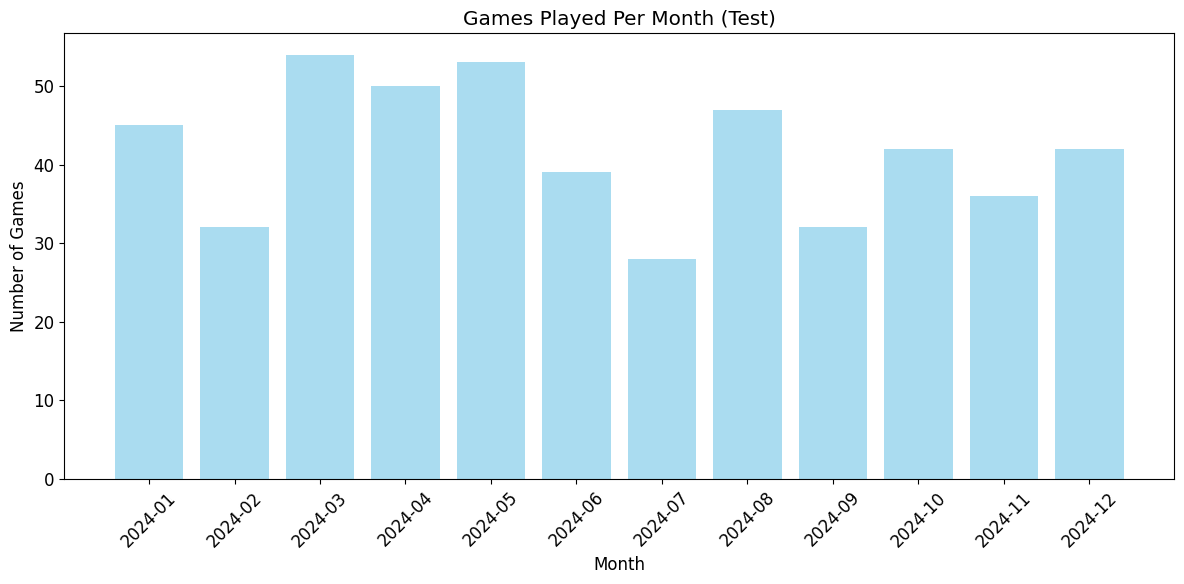
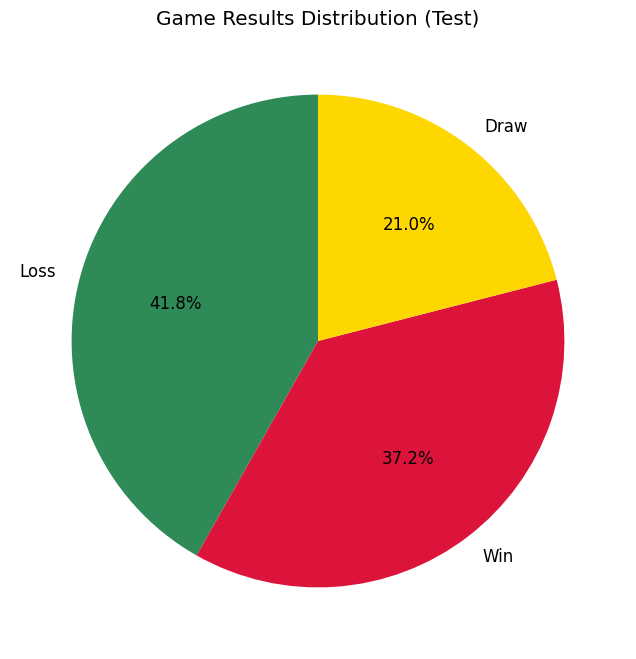
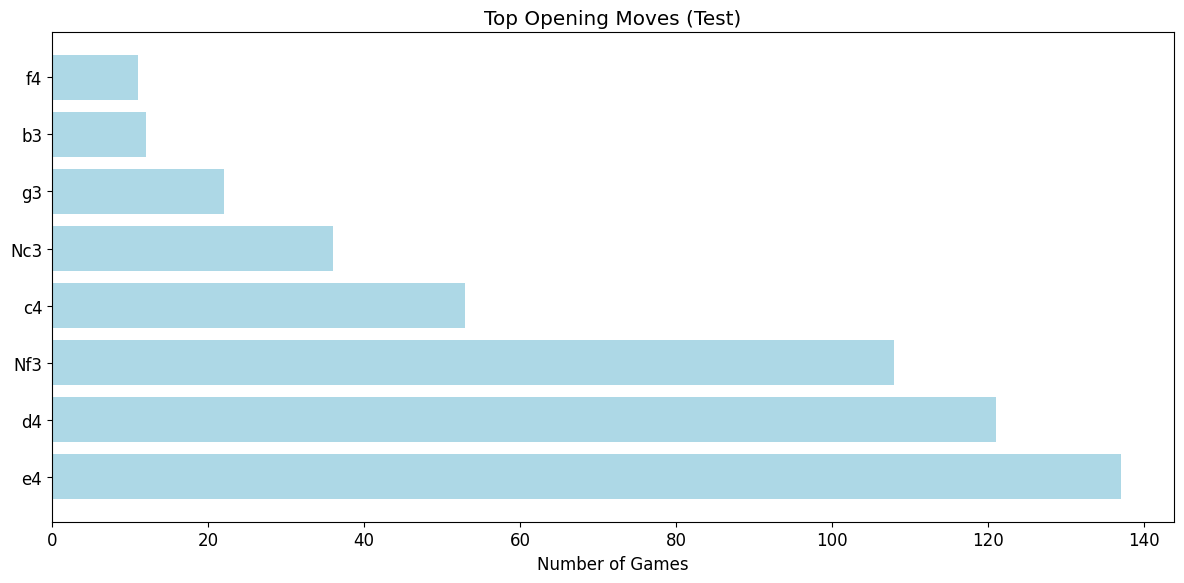
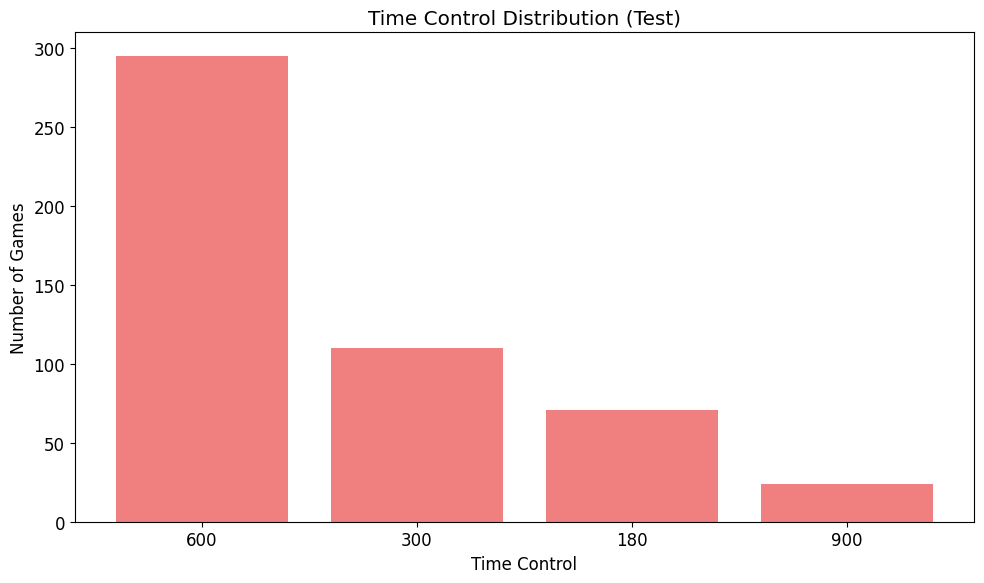
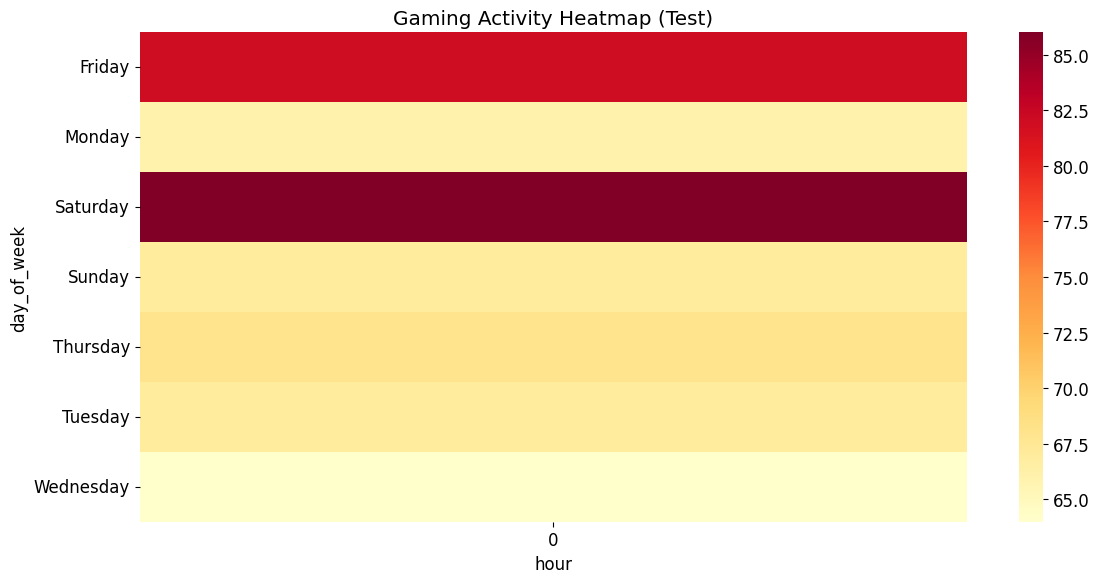

Reproduce these figures in Python, in order.
#!/usr/bin/env python3
"""
Test script to validate the visualization functions and library imports.
This script creates sample data and tests the visualization code without requiring a database.
"""

import pandas as pd
import matplotlib.pyplot as plt
import seaborn as sns
import numpy as np
import re
from datetime import datetime, timedelta
import warnings
warnings.filterwarnings('ignore')

# Set up plotting style
plt.style.use('default')
sns.set_palette("husl")
plt.rcParams['figure.figsize'] = (12, 8)
plt.rcParams['font.size'] = 12

# Create sample data that mimics the chess database structure
def create_sample_data():
    """Create sample chess game data for testing"""
    np.random.seed(42)  # For reproducible results
    
    # Sample dates over the last year
    start_date = datetime(2024, 1, 1)
    end_date = datetime(2024, 12, 31)
    
    # Generate sample games
    n_games = 500
    sample_data = []
    
    for i in range(n_games):
        # Random date within the year
        random_days = np.random.randint(0, (end_date - start_date).days)
        game_date = start_date + timedelta(days=random_days)
        
        # Random game data
        is_white = np.random.choice([True, False])
        player_white = 'teoriat' if is_white else f'opponent_{i%50}'
        player_black = f'opponent_{i%50}' if is_white else 'teoriat'
        
        # Random ratings
        rating_white = np.random.randint(800, 1200)
        rating_black = np.random.randint(800, 1200)
        
        # Random time controls
        time_control = np.random.choice(['600', '300', '180', '900'], p=[0.6, 0.2, 0.15, 0.05])
        time_class = 'rapid' if time_control in ['600', '900'] else 'blitz'
        
        # Random game results
        result = np.random.choice(['1-0', '0-1', '1/2-1/2'], p=[0.4, 0.4, 0.2])
        
        # Random opening moves
        opening_moves = ['e4', 'd4', 'Nf3', 'c4', 'g3', 'b3', 'f4', 'Nc3']
        opening_move = np.random.choice(opening_moves, p=[0.3, 0.25, 0.2, 0.1, 0.05, 0.03, 0.02, 0.05])
        
        # Create sample PGN
        pgn = f'[Event "Live Chess"]\n[Site "Chess.com"]\n[Date "{game_date.strftime("%Y.%m.%d")}"]\n[Result "{result}"]\n1. {opening_move}'
        
        sample_data.append({
            'game_id': f'game_{i}',
            'player_white': player_white,
            'rating_white': rating_white,
            'player_black': player_black,
            'rating_black': rating_black,
            'pgn': pgn,
            'end_time': game_date,
            'time_class': time_class,
            'time_control': time_control,
            'rated': True,
            'winner': None,
            'url': f'https://chess.com/game/{i}'
        })
    
    return pd.DataFrame(sample_data)

# Reuse the functions from the notebook
def extract_game_result(pgn_text, player_white, player_black, target_player='teoriat'):
    """Extract game result from PGN text"""
    if pd.isna(pgn_text):
        return 'Unknown'
    
    # Extract result from PGN
    result_match = re.search(r'\[Result "([^"]+)"\]', pgn_text)
    if not result_match:
        return 'Unknown'
    
    result = result_match.group(1)
    
    # Determine outcome from target player's perspective
    if target_player == player_white:
        if result == '1-0':
            return 'Win'
        elif result == '0-1':
            return 'Loss'
        elif result == '1/2-1/2':
            return 'Draw'
    elif target_player == player_black:
        if result == '0-1':
            return 'Win'
        elif result == '1-0':
            return 'Loss'
        elif result == '1/2-1/2':
            return 'Draw'
    
    return 'Unknown'

def extract_opening_move(pgn_text):
    """Extract the first move from PGN"""
    if pd.isna(pgn_text):
        return 'Unknown'
    
    # Look for the first move after move numbers
    move_match = re.search(r'1\. ([A-Za-z][A-Za-z0-9\-\+\=]*)', pgn_text)
    if move_match:
        return move_match.group(1)
    return 'Unknown'

def test_visualizations():
    """Test the visualization functions with sample data"""
    print("🎮 Testing Chess Data Visualizations")
    print("=" * 50)
    
    # Create sample data
    print("📊 Creating sample data...")
    df = create_sample_data()
    
    # Apply preprocessing
    print("🔄 Preprocessing data...")
    df['game_result'] = df.apply(lambda row: extract_game_result(row['pgn'], row['player_white'], row['player_black']), axis=1)
    df['opening_move'] = df['pgn'].apply(extract_opening_move)
    
    # Extract date components
    df['year'] = df['end_time'].dt.year
    df['month'] = df['end_time'].dt.month
    df['year_month'] = df['end_time'].dt.to_period('M')
    df['date'] = df['end_time'].dt.date
    df['day_of_week'] = df['end_time'].dt.day_name()
    df['hour'] = df['end_time'].dt.hour
    
    # Calculate additional fields
    df['player_rating'] = df.apply(lambda row: 
        row['rating_white'] if row['player_white'] == 'teoriat' 
        else row['rating_black'], axis=1)
    
    df['opponent_rating'] = df.apply(lambda row: 
        row['rating_black'] if row['player_white'] == 'teoriat' 
        else row['rating_white'], axis=1)
    
    df['rating_diff'] = df.apply(lambda row: 
        row['rating_white'] - row['rating_black'] if row['player_white'] == 'teoriat' 
        else row['rating_black'] - row['rating_white'], axis=1)
    
    print(f"✅ Data preprocessing completed!")
    print(f"   • Total games: {len(df)}")
    print(f"   • Date range: {df['end_time'].min().date()} to {df['end_time'].max().date()}")
    print(f"   • Game results: {dict(df['game_result'].value_counts())}")
    print(f"   • Top opening moves: {dict(df['opening_move'].value_counts().head(3))}")
    
    # Test 1: Games per month visualization
    print("\n📈 Testing games per month visualization...")
    try:
        fig, ax = plt.subplots(figsize=(12, 6))
        monthly_games = df.groupby('year_month').size()
        ax.bar(range(len(monthly_games)), monthly_games.values, color='skyblue', alpha=0.7)
        ax.set_title('Games Played Per Month (Test)')
        ax.set_xlabel('Month')
        ax.set_ylabel('Number of Games')
        plt.xticks(range(len(monthly_games)), [str(m) for m in monthly_games.index], rotation=45)
        plt.tight_layout()
        plt.savefig('/tmp/test_monthly_games.png', dpi=150, bbox_inches='tight')
        plt.close()
        print("   ✅ Monthly games visualization - PASSED")
    except Exception as e:
        print(f"   ❌ Monthly games visualization - FAILED: {e}")
    
    # Test 2: Win/Loss/Draw pie chart
    print("\n🏆 Testing win/loss/draw visualization...")
    try:
        fig, ax = plt.subplots(figsize=(10, 8))
        result_counts = df['game_result'].value_counts()
        colors = ['#2E8B57', '#DC143C', '#FFD700', '#808080']
        ax.pie(result_counts.values, labels=result_counts.index, autopct='%1.1f%%', 
               colors=colors[:len(result_counts)], startangle=90)
        ax.set_title('Game Results Distribution (Test)')
        plt.savefig('/tmp/test_results_pie.png', dpi=150, bbox_inches='tight')
        plt.close()
        print("   ✅ Win/Loss/Draw pie chart - PASSED")
    except Exception as e:
        print(f"   ❌ Win/Loss/Draw pie chart - FAILED: {e}")
    
    # Test 3: Opening moves bar chart
    print("\n♟️ Testing opening moves visualization...")
    try:
        fig, ax = plt.subplots(figsize=(12, 6))
        top_openings = df['opening_move'].value_counts().head(8)
        ax.barh(range(len(top_openings)), top_openings.values, color='lightblue')
        ax.set_yticks(range(len(top_openings)))
        ax.set_yticklabels(top_openings.index)
        ax.set_title('Top Opening Moves (Test)')
        ax.set_xlabel('Number of Games')
        plt.tight_layout()
        plt.savefig('/tmp/test_openings.png', dpi=150, bbox_inches='tight')
        plt.close()
        print("   ✅ Opening moves bar chart - PASSED")
    except Exception as e:
        print(f"   ❌ Opening moves bar chart - FAILED: {e}")
    
    # Test 4: Time controls visualization
    print("\n⏰ Testing time controls visualization...")
    try:
        fig, ax = plt.subplots(figsize=(10, 6))
        time_control_counts = df['time_control'].value_counts()
        ax.bar(time_control_counts.index, time_control_counts.values, color='lightcoral')
        ax.set_title('Time Control Distribution (Test)')
        ax.set_xlabel('Time Control')
        ax.set_ylabel('Number of Games')
        plt.tight_layout()
        plt.savefig('/tmp/test_time_controls.png', dpi=150, bbox_inches='tight')
        plt.close()
        print("   ✅ Time controls bar chart - PASSED")
    except Exception as e:
        print(f"   ❌ Time controls bar chart - FAILED: {e}")
    
    # Test 5: Seaborn heatmap
    print("\n🔥 Testing seaborn heatmap...")
    try:
        fig, ax = plt.subplots(figsize=(12, 6))
        # Create a simple heatmap for day vs hour
        pivot_data = df.groupby(['day_of_week', 'hour']).size().unstack(fill_value=0)
        if len(pivot_data) > 0:
            sns.heatmap(pivot_data, annot=False, cmap='YlOrRd', ax=ax)
            ax.set_title('Gaming Activity Heatmap (Test)')
        else:
            # Fallback if no data
            sample_heatmap = np.random.rand(7, 24)
            sns.heatmap(sample_heatmap, ax=ax, cmap='YlOrRd')
            ax.set_title('Sample Heatmap (Test)')
        plt.tight_layout()
        plt.savefig('/tmp/test_heatmap.png', dpi=150, bbox_inches='tight')
        plt.close()
        print("   ✅ Seaborn heatmap - PASSED")
    except Exception as e:
        print(f"   ❌ Seaborn heatmap - FAILED: {e}")
    
    # Print summary
    print("\n" + "=" * 50)
    print("📊 VISUALIZATION TEST SUMMARY")
    print("=" * 50)
    print(f"✅ All visualization libraries imported successfully")
    print(f"✅ Data preprocessing functions working correctly")
    print(f"✅ Sample data generation completed")
    print(f"✅ Core visualization functions tested")
    print(f"📁 Test images saved to /tmp/test_*.png")
    
    print("\n🎯 KEY STATISTICS FROM SAMPLE DATA:")
    print(f"   • Total games: {len(df)}")
    print(f"   • Win rate: {(df['game_result'] == 'Win').mean() * 100:.1f}%")
    print(f"   • Most common opening: {df['opening_move'].mode()[0]}")
    print(f"   • Favorite time control: {df['time_control'].mode()[0]}")
    print(f"   • Average rating: {df['player_rating'].mean():.0f}")
    
    print("\n🚀 Ready for production analysis!")
    return True

if __name__ == "__main__":
    success = test_visualizations()
    print(f"\n{'✅ Tests completed successfully!' if success else '❌ Tests failed!'}")
